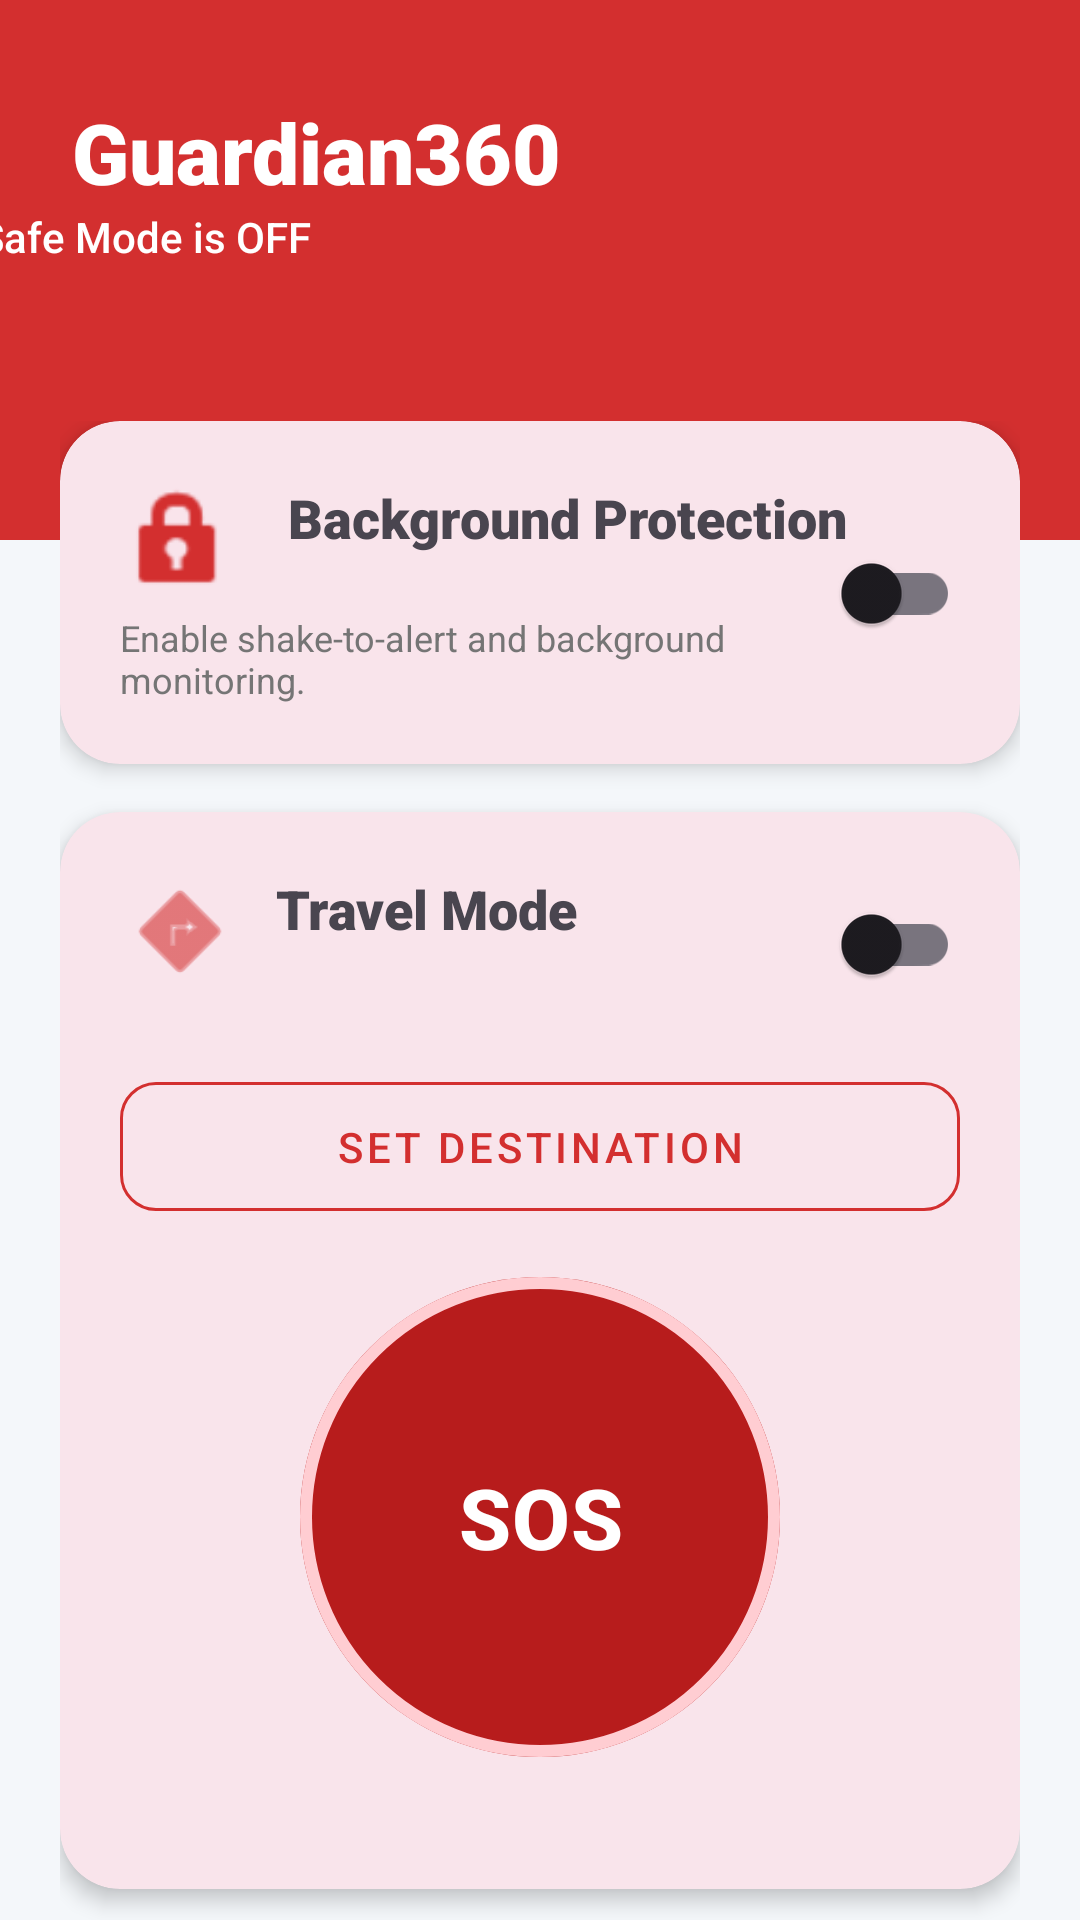

Here is an Android app screen rendered from its layout file. Give the layout XML and the strings, colors and styles it references.
<!-- AndroidManifest.xml: application theme Theme.SOSSMSApp -->
<!-- res/layout/activity_home.xml -->
<?xml version="1.0" encoding="utf-8"?>
<androidx.constraintlayout.widget.ConstraintLayout
    xmlns:android="http://schemas.android.com/apk/res/android"
    xmlns:app="http://schemas.android.com/apk/res-auto"
    android:layout_width="match_parent"
    android:layout_height="match_parent"
    android:background="#F4F7FA">

    <View
        android:id="@+id/headerView"
        android:layout_width="match_parent"
        android:layout_height="180dp"
        android:background="@color/md_theme_primary"
        app:layout_constraintTop_toTopOf="parent" />

    <TextView
        android:id="@+id/tvHomeTitle"
        android:layout_width="wrap_content"
        android:layout_height="wrap_content"
        android:layout_marginStart="24dp"
        android:layout_marginTop="32dp"
        android:fontFamily="sans-serif-black"
        android:text="Guardian360"
        android:textColor="@color/white"
        android:textSize="28sp"
        app:layout_constraintStart_toStartOf="parent"
        app:layout_constraintTop_toTopOf="parent" />

    <TextView
        android:id="@+id/tvStatus"
        android:layout_width="375dp"
        android:layout_height="32dp"
        android:layout_marginEnd="24dp"
        android:fontFamily="sans-serif-medium"
        android:text="Safe Mode is OFF"
        android:textColor="@color/white"
        android:textSize="14sp"
        app:layout_constraintEnd_toEndOf="parent"
        app:layout_constraintStart_toStartOf="@id/tvHomeTitle"
        app:layout_constraintTop_toBottomOf="@id/tvHomeTitle" />

    <androidx.core.widget.NestedScrollView
        android:layout_width="match_parent"
        android:layout_height="0dp"
        android:layout_marginTop="-60dp"
        app:layout_constraintBottom_toBottomOf="parent"
        app:layout_constraintTop_toBottomOf="@id/headerView">

        <LinearLayout
            android:layout_width="match_parent"
            android:layout_height="wrap_content"
            android:orientation="vertical"
            android:padding="20dp">

            <com.google.android.material.card.MaterialCardView
                android:layout_width="match_parent"
                android:layout_height="wrap_content"
                android:layout_marginBottom="16dp"
                app:cardCornerRadius="20dp"
                app:cardElevation="4dp"
                app:strokeWidth="0dp">

                <androidx.constraintlayout.widget.ConstraintLayout
                    android:layout_width="match_parent"
                    android:layout_height="wrap_content"
                    android:padding="20dp">

                    <ImageView
                        android:id="@+id/ivShield"
                        android:layout_width="40dp"
                        android:layout_height="40dp"
                        android:src="@android:drawable/ic_lock_idle_lock"
                        app:layout_constraintStart_toStartOf="parent"
                        app:layout_constraintTop_toTopOf="parent"
                        app:tint="@color/md_theme_primary" />

                    <TextView
                        android:id="@+id/tvProtectionTitle"
                        android:layout_width="wrap_content"
                        android:layout_height="wrap_content"
                        android:layout_marginStart="16dp"
                        android:fontFamily="sans-serif-black"
                        android:text="Background Protection"
                        android:textSize="18sp"
                        app:layout_constraintStart_toEndOf="@id/ivShield"
                        app:layout_constraintTop_toTopOf="@id/ivShield" />

                    <androidx.appcompat.widget.SwitchCompat
                        android:id="@+id/safeModeSwitch"
                        android:layout_width="wrap_content"
                        android:layout_height="wrap_content"
                        app:layout_constraintBottom_toBottomOf="parent"
                        app:layout_constraintEnd_toEndOf="parent"
                        app:layout_constraintTop_toTopOf="parent" />

                    <TextView
                        android:layout_width="0dp"
                        android:layout_height="wrap_content"
                        android:layout_marginTop="4dp"
                        android:layout_marginEnd="16dp"
                        android:text="Enable shake-to-alert and background monitoring."
                        android:textColor="#757575"
                        android:textSize="12sp"
                        app:layout_constraintEnd_toStartOf="@id/safeModeSwitch"
                        app:layout_constraintStart_toStartOf="@id/ivShield"
                        app:layout_constraintTop_toBottomOf="@id/ivShield" />

                </androidx.constraintlayout.widget.ConstraintLayout>
            </com.google.android.material.card.MaterialCardView>

            <com.google.android.material.card.MaterialCardView
                android:layout_width="match_parent"
                android:layout_height="wrap_content"
                android:layout_marginBottom="16dp"
                app:cardCornerRadius="20dp"
                app:cardElevation="4dp"
                app:strokeWidth="0dp">

                <LinearLayout
                    android:layout_width="match_parent"
                    android:layout_height="wrap_content"
                    android:orientation="vertical"
                    android:padding="20dp">

                    <RelativeLayout
                        android:layout_width="match_parent"
                        android:layout_height="wrap_content">

                        <ImageView
                            android:id="@+id/ivCar"
                            android:layout_width="40dp"
                            android:layout_height="40dp"
                            android:src="@android:drawable/ic_menu_directions"
                            app:tint="@color/md_theme_primary" />

                        <TextView
                            android:layout_width="wrap_content"
                            android:layout_height="wrap_content"
                            android:layout_marginStart="12dp"
                            android:layout_toEndOf="@id/ivCar"
                            android:fontFamily="sans-serif-black"
                            android:text="Travel Mode"
                            android:textSize="18sp" />

                        <androidx.appcompat.widget.SwitchCompat
                            android:id="@+id/travelModeSwitch"
                            android:layout_width="wrap_content"
                            android:layout_height="wrap_content"
                            android:layout_alignParentEnd="true" />
                    </RelativeLayout>

                    <com.google.android.material.button.MaterialButton
                        android:id="@+id/btnSetDestination"
                        style="@style/Widget.MaterialComponents.Button.OutlinedButton"
                        android:layout_width="match_parent"
                        android:layout_height="55dp"
                        android:layout_marginTop="16dp"
                        android:text="Set Destination"
                        app:cornerRadius="12dp"
                        app:strokeColor="@color/md_theme_primary" />
                    <com.google.android.material.button.MaterialButton
                        android:id="@+id/btnManualSOS"
                        android:layout_width="160dp"
                        android:layout_height="160dp"
                        android:layout_gravity="center"
                        android:layout_marginTop="16dp"
                        android:layout_marginBottom="24dp"
                        android:text="SOS"
                        android:textSize="28sp"
                        android:textStyle="bold"
                        android:textColor="@color/white"
                        android:insetTop="0dp"
                        android:insetBottom="0dp"
                        app:backgroundTint="#B71C1C"
                        app:cornerRadius="80dp"
                        app:elevation="8dp"
                        app:strokeColor="#FFCDD2"
                        app:strokeWidth="4dp" />
                </LinearLayout>
            </com.google.android.material.card.MaterialCardView>

            <GridLayout
                android:layout_width="match_parent"
                android:layout_height="wrap_content"
                android:columnCount="2"
                android:useDefaultMargins="false">

                <com.google.android.material.button.MaterialButton
                    android:id="@+id/btnManageGuardians"
                    style="@style/Widget.MaterialComponents.Button.TextButton"
                    android:layout_width="0dp"
                    android:layout_height="100dp"
                    android:layout_columnWeight="1"
                    android:layout_margin="4dp"
                    android:backgroundTint="@color/white"
                    android:text="Guardians"
                    android:textColor="#424242"
                    app:cornerRadius="16dp"
                    app:icon="@android:drawable/ic_menu_myplaces"
                    app:iconGravity="top"
                    app:iconPadding="8dp"
                    app:iconSize="40dp"
                    app:iconTint="@color/md_theme_primary" />

                <com.google.android.material.button.MaterialButton
                    android:id="@+id/btnMonitor"
                    style="@style/Widget.MaterialComponents.Button.TextButton"
                    android:layout_width="0dp"
                    android:layout_height="100dp"
                    android:layout_columnWeight="1"
                    android:layout_margin="4dp"
                    android:backgroundTint="@color/white"
                    android:text="Live Monitor"
                    android:textColor="#424242"
                    app:cornerRadius="16dp"
                    app:icon="@android:drawable/ic_menu_view"
                    app:iconGravity="top"
                    app:iconPadding="8dp"
                    app:iconSize="40dp"
                    app:iconTint="@color/md_theme_primary" />

                <com.google.android.material.button.MaterialButton
                    android:id="@+id/btnPanicCall"
                    style="@style/Widget.MaterialComponents.Button.TextButton"
                    android:layout_width="0dp"
                    android:layout_height="100dp"
                    android:layout_columnSpan="2"
                    android:layout_columnWeight="1"
                    android:layout_margin="4dp"
                    android:backgroundTint="#B71C1C"
                    android:text="Panic Call"
                    android:textColor="@color/white"
                    app:cornerRadius="16dp"
                    app:icon="@android:drawable/ic_menu_call"
                    app:iconGravity="top"
                    app:iconPadding="8dp"
                    app:iconSize="40dp"
                    app:iconTint="@color/white" />

            </GridLayout>

            <com.google.android.material.button.MaterialButton
                android:id="@+id/btnSettings"
                style="@style/Widget.MaterialComponents.Button.UnelevatedButton"
                android:layout_width="match_parent"
                android:layout_height="60dp"
                android:layout_marginTop="12dp"
                android:backgroundTint="#000000"
                android:text="App Settings"
                android:textColor="@color/white"
                app:cornerRadius="16dp"
                app:icon="@android:drawable/ic_menu_preferences"
                app:iconTint="@color/white" />

        </LinearLayout>
    </androidx.core.widget.NestedScrollView>

</androidx.constraintlayout.widget.ConstraintLayout>
<!-- resources referenced by this layout -->
<resources>
  <color name="md_theme_primary">#D32F2F</color>
  <color name="white">#FFFFFFFF</color>
  <style name="Theme.SOSSMSApp" parent="Theme.Material3.DayNight.NoActionBar">
          <item name="colorPrimary">@color/md_theme_primary</item>
          <item name="colorPrimaryVariant">@color/purple_700</item>
          <item name="colorOnPrimary">@color/white</item>
  
          <item name="colorSecondary">@color/teal_200</item>
          <item name="colorSecondaryVariant">@color/teal_700</item>
          <item name="colorOnSecondary">@color/black</item>
  
          <item name="android:statusBarColor">@color/md_theme_primary</item>
  
          <item name="android:windowBackground">@color/md_theme_surface</item>
      </style>
  <color name="purple_700">#FF3700B3</color>
  <color name="teal_200">#FF03DAC5</color>
  <color name="teal_700">#FF018786</color>
  <color name="black">#FF000000</color>
  <color name="md_theme_surface">#F8F9FA</color>
</resources>
